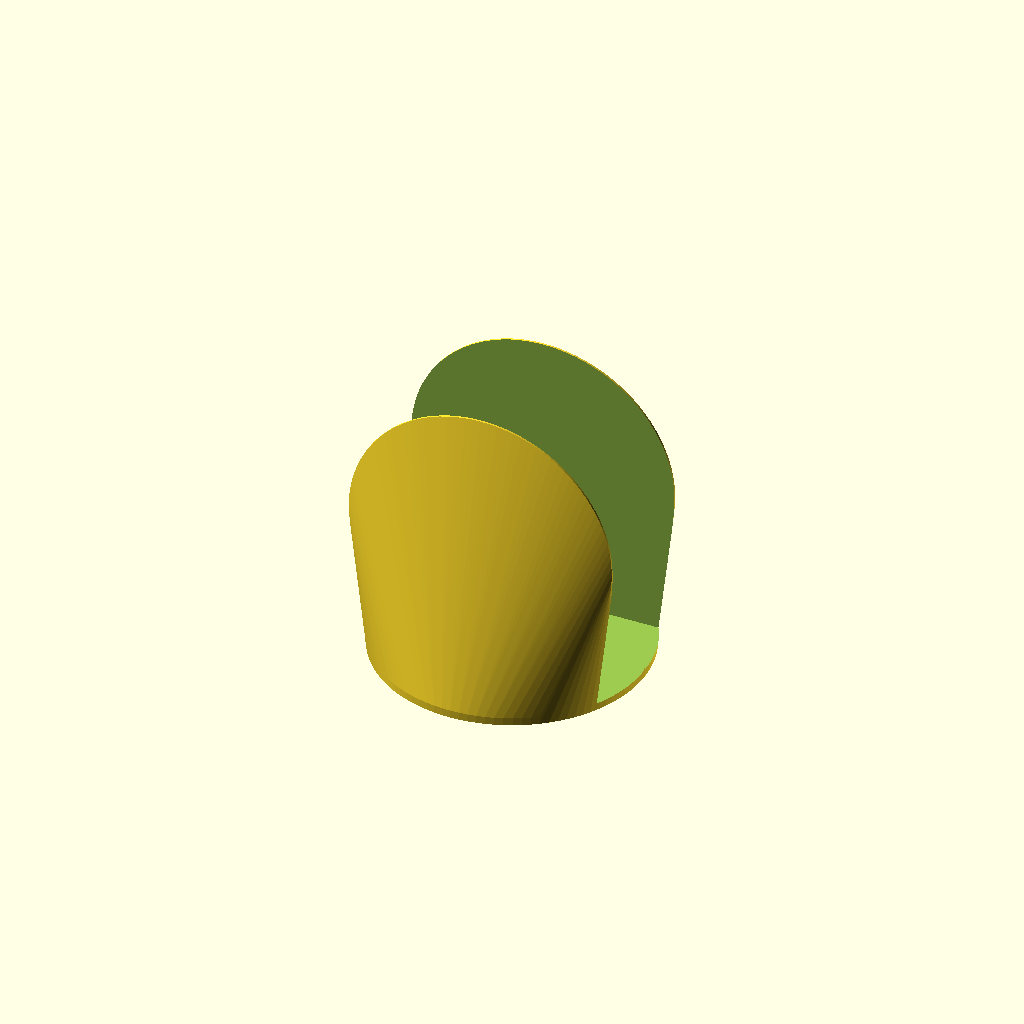
Cell 1 — every parameter at its default value.
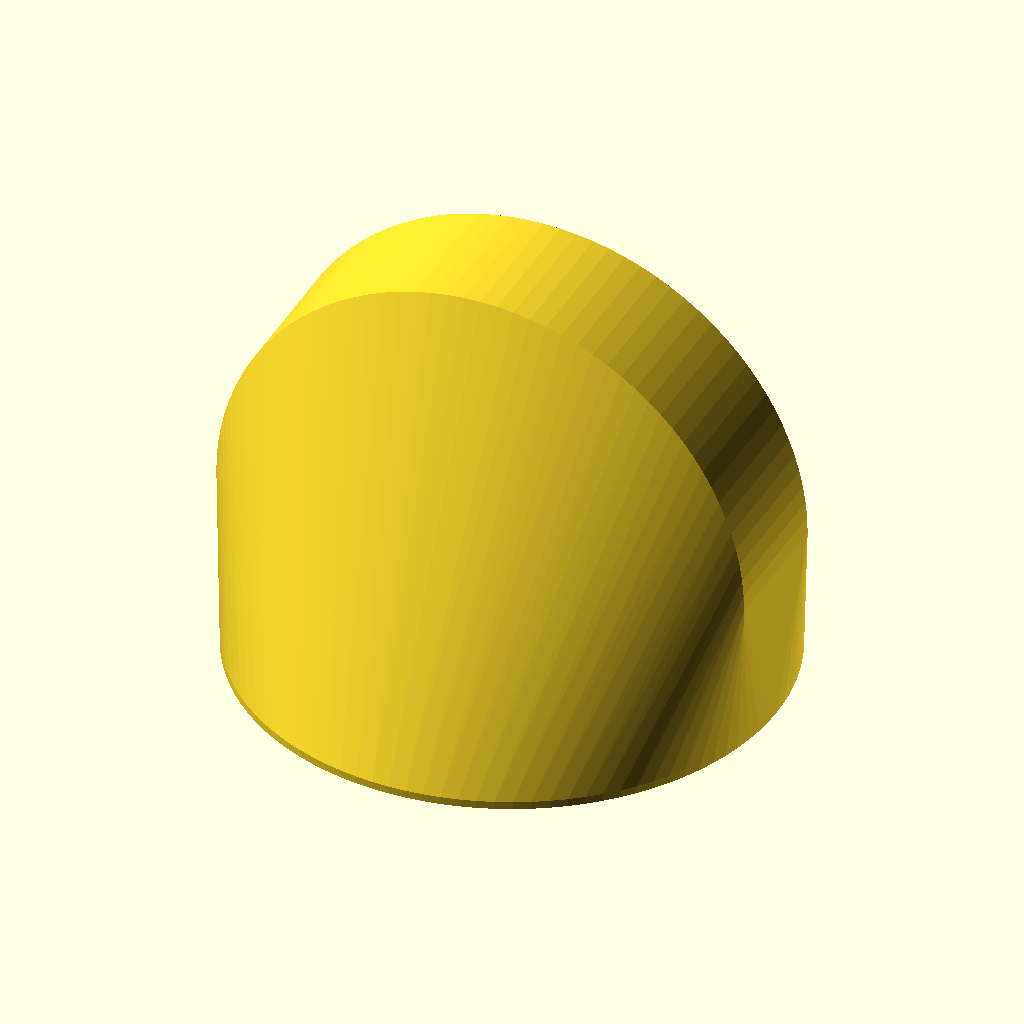
Cell 2 — r set to 140, the other parameters unchanged.
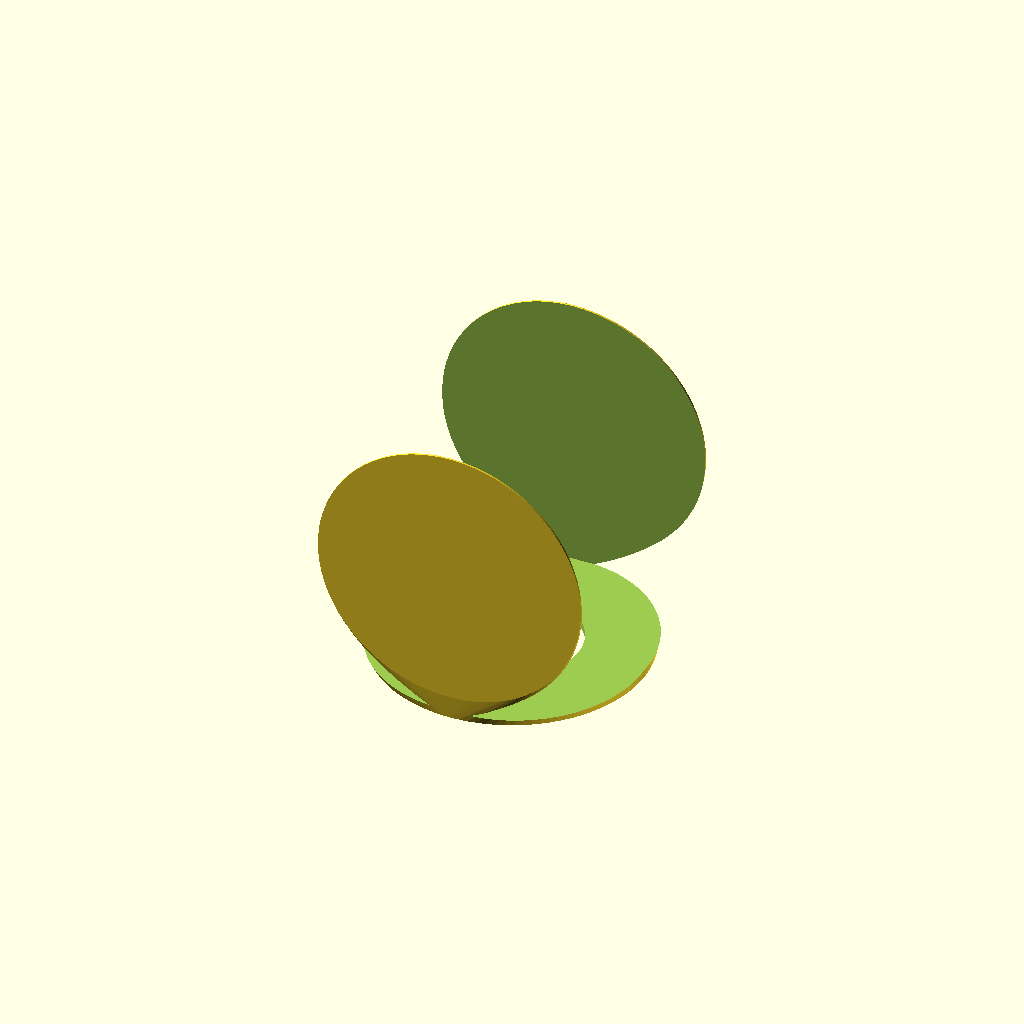
Cell 3 — t set to 140, the other parameters unchanged.
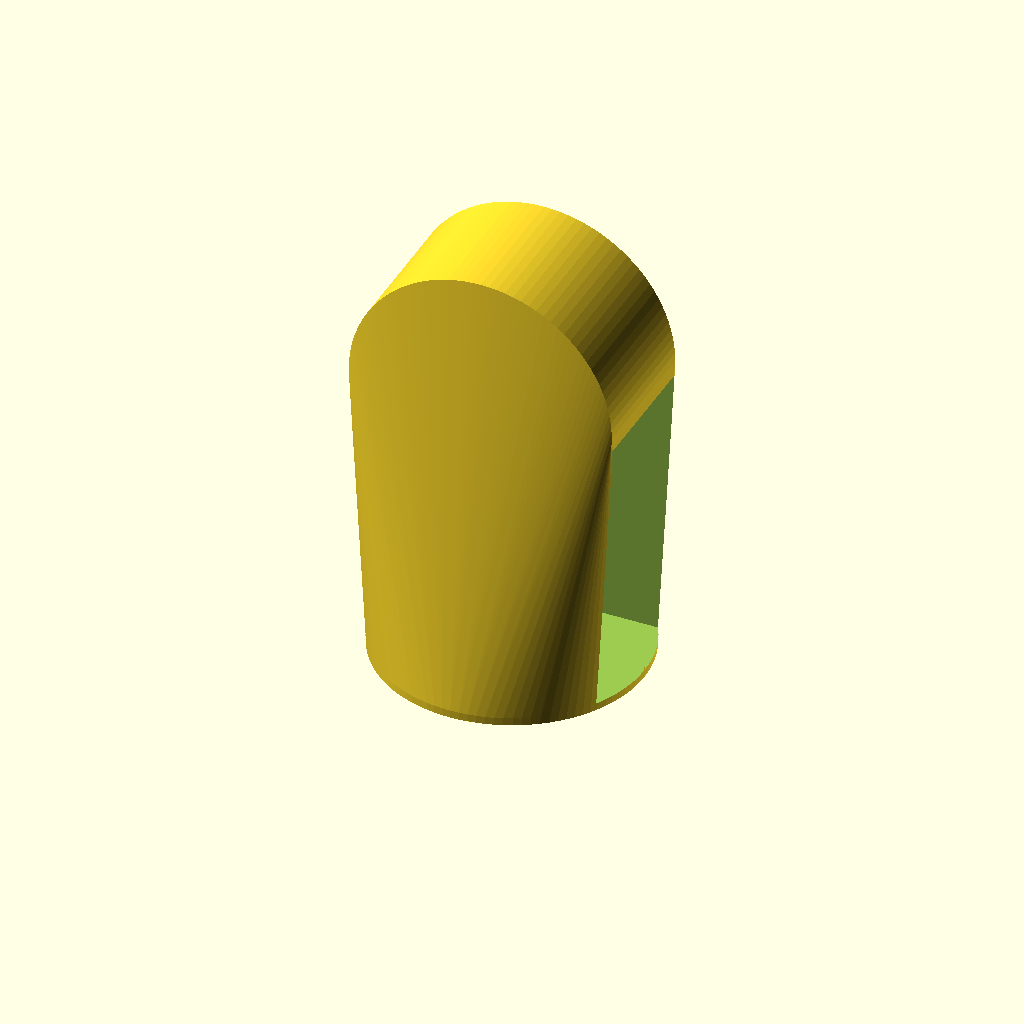
Cell 4: y = 160 (everything else at default).
One fixed orthographic camera (rotation 55°, 0°, 25°; colour scheme Cornfield) for every cell.
OpenSCAD source file scadFiles/290453/520724.scad:
//base radius

r=70;



//base height

b=4;



//height

h=150;



//thickness

t=70;



// translate height

y=80;



difference(){

hull(){

cylinder(h = b, r=r, center=true, $fn=100); //bottom

translate([0,0,y])rotate([90,0,0])cylinder(h = t+2, r=r-0.5, center=true, $fn=100); //top

}

rotate([0,0,90])translate([0,0,h/2+b/2])cube(size = [t,2*t,h], center = true);

cylinder(h=b+1, r=r/2, center=true, $fn=100); //cut out bottom

}
Customizer parameters (derived from the source; name, type, default, range or options):
r: number, default 70
b: number, default 4
h: number, default 150
t: number, default 70
y: number, default 80
